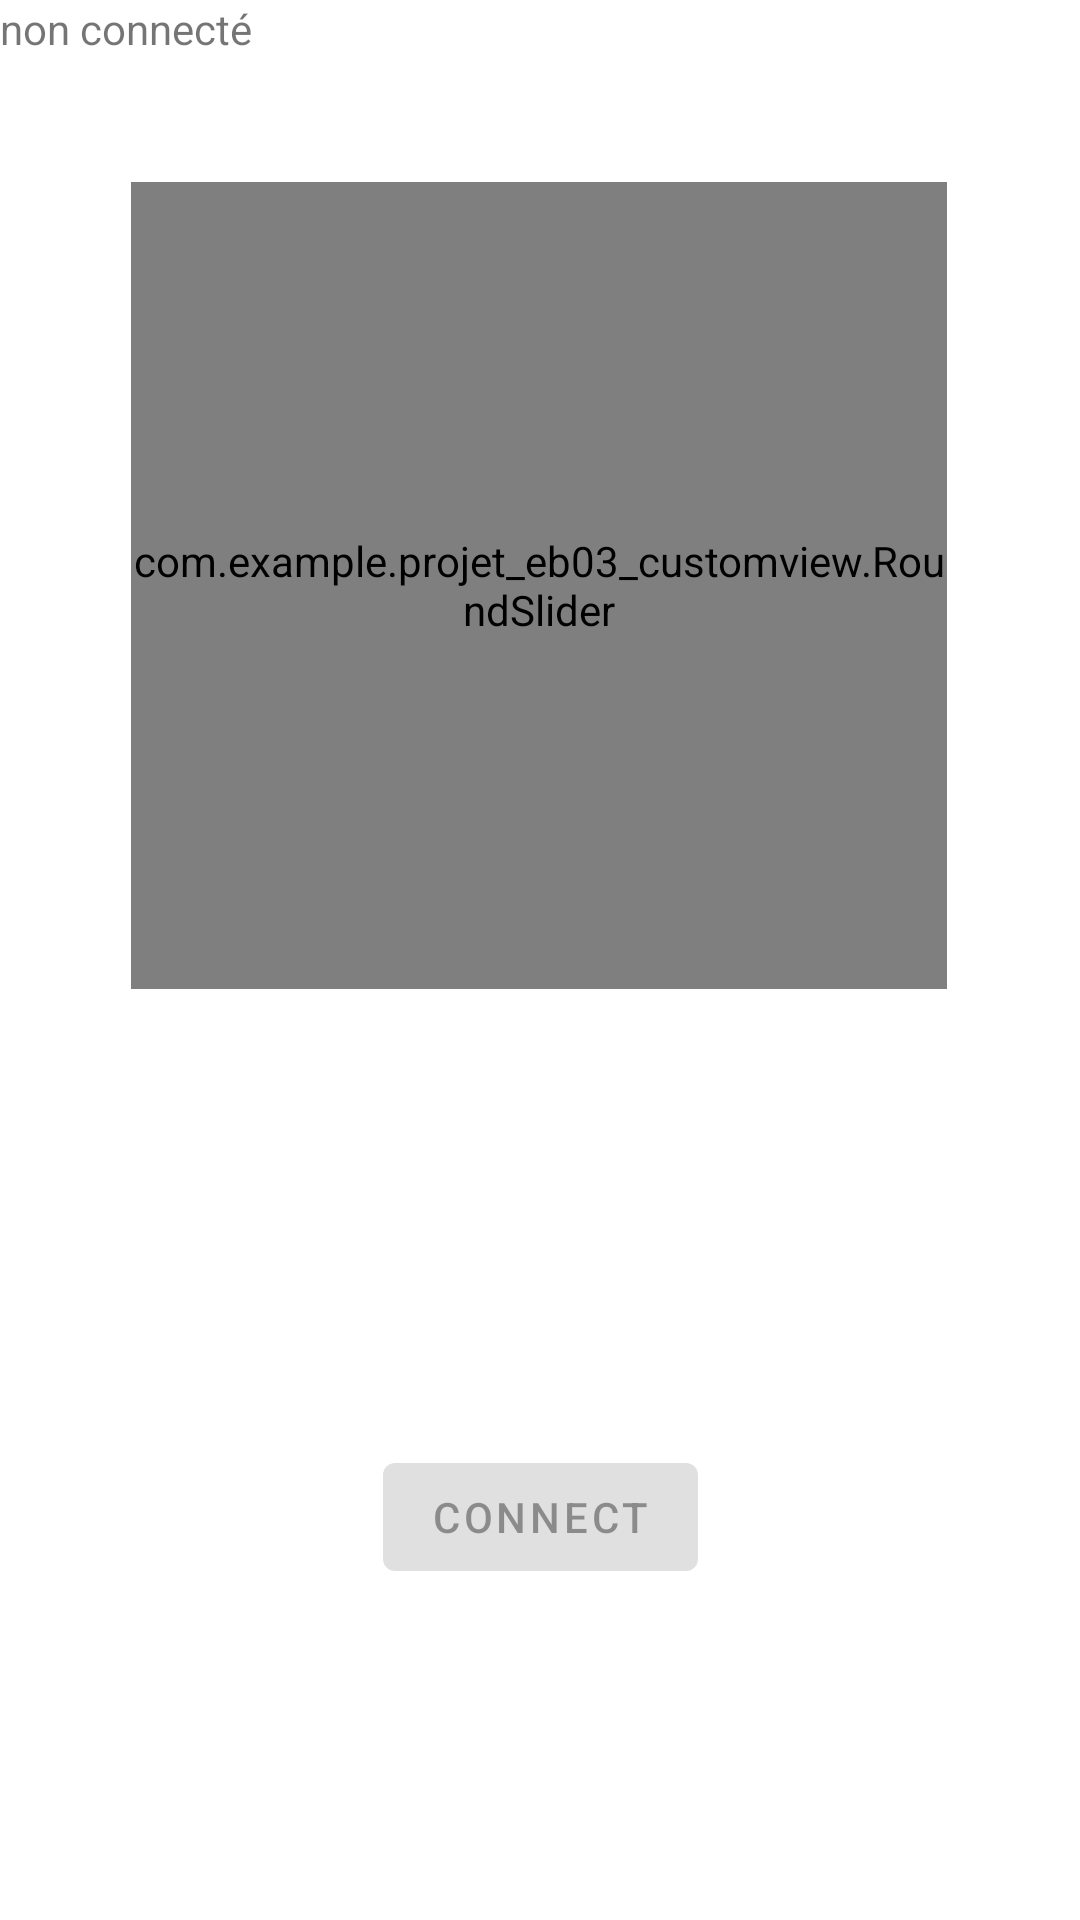

This screen was rendered from an Android layout file. Write that file and the resources it references.
<!-- AndroidManifest.xml: application theme Theme.Eb03_tp_dimmer -->
<!-- res/layout/activity_main.xml -->
<?xml version="1.0" encoding="utf-8"?>
<androidx.constraintlayout.widget.ConstraintLayout xmlns:android="http://schemas.android.com/apk/res/android"
    xmlns:app="http://schemas.android.com/apk/res-auto"
    xmlns:tools="http://schemas.android.com/tools"
    android:layout_width="match_parent"
    android:layout_height="match_parent"
    tools:context=".MainActivity">

    <TextView
        android:id="@+id/status"
        android:layout_width="match_parent"
        android:layout_height="wrap_content"
        android:text="non connecté"
        app:layout_constraintLeft_toLeftOf="parent"
        app:layout_constraintTop_toTopOf="parent" />

    <androidx.constraintlayout.widget.Guideline
        android:id="@+id/guideline2"
        android:layout_width="wrap_content"
        android:layout_height="match_parent"
        android:orientation="horizontal"
        app:layout_constraintGuide_percent="0.58"
        tools:visibility="visible" />

    

    <com.example.projet_eb03_customview.RoundSlider
        android:id="@+id/roundslider"
        android:layout_width="272dp"
        android:layout_height="269dp"
        app:layout_constraintBottom_toTopOf="@+id/guideline2"
        app:layout_constraintEnd_toEndOf="parent"
        app:layout_constraintHorizontal_bias="0.496"
        app:layout_constraintStart_toStartOf="parent"
        app:layout_constraintTop_toBottomOf="@+id/status" />

    <Button
        android:id="@+id/connect_button"
        android:layout_width="wrap_content"
        android:layout_height="wrap_content"
        android:text="connect"
        app:layout_constraintBottom_toBottomOf="parent"
        app:layout_constraintEnd_toEndOf="parent"
        app:layout_constraintStart_toStartOf="parent"
        app:layout_constraintTop_toTopOf="@+id/guideline2"
        android:enabled="false"/>

</androidx.constraintlayout.widget.ConstraintLayout>
<!-- resources referenced by this layout -->
<resources>
  <style name="Theme.Eb03_tp_dimmer" parent="Theme.MaterialComponents.DayNight.DarkActionBar">
          
          <item name="colorPrimary">@color/purple_500</item>
          <item name="colorPrimaryVariant">@color/purple_700</item>
          <item name="colorOnPrimary">@color/white</item>
          
          <item name="colorSecondary">@color/teal_200</item>
          <item name="colorSecondaryVariant">@color/teal_700</item>
          <item name="colorOnSecondary">@color/black</item>
          
          <item name="android:statusBarColor" tools:targetApi="l">?attr/colorPrimaryVariant</item>
          
      </style>
  <!-- not gathered from this repository: default colours our renderer supplied (Android Studio template values) -->
  <color name="purple_500">#FF6200EE</color>
  <color name="purple_700">#FF3700B3</color>
  <color name="teal_200">#FF03DAC5</color>
  <color name="teal_700">#FF018786</color>
  <color name="black">#FF000000</color>
  <color name="white">#FFFFFFFF</color>
</resources>
